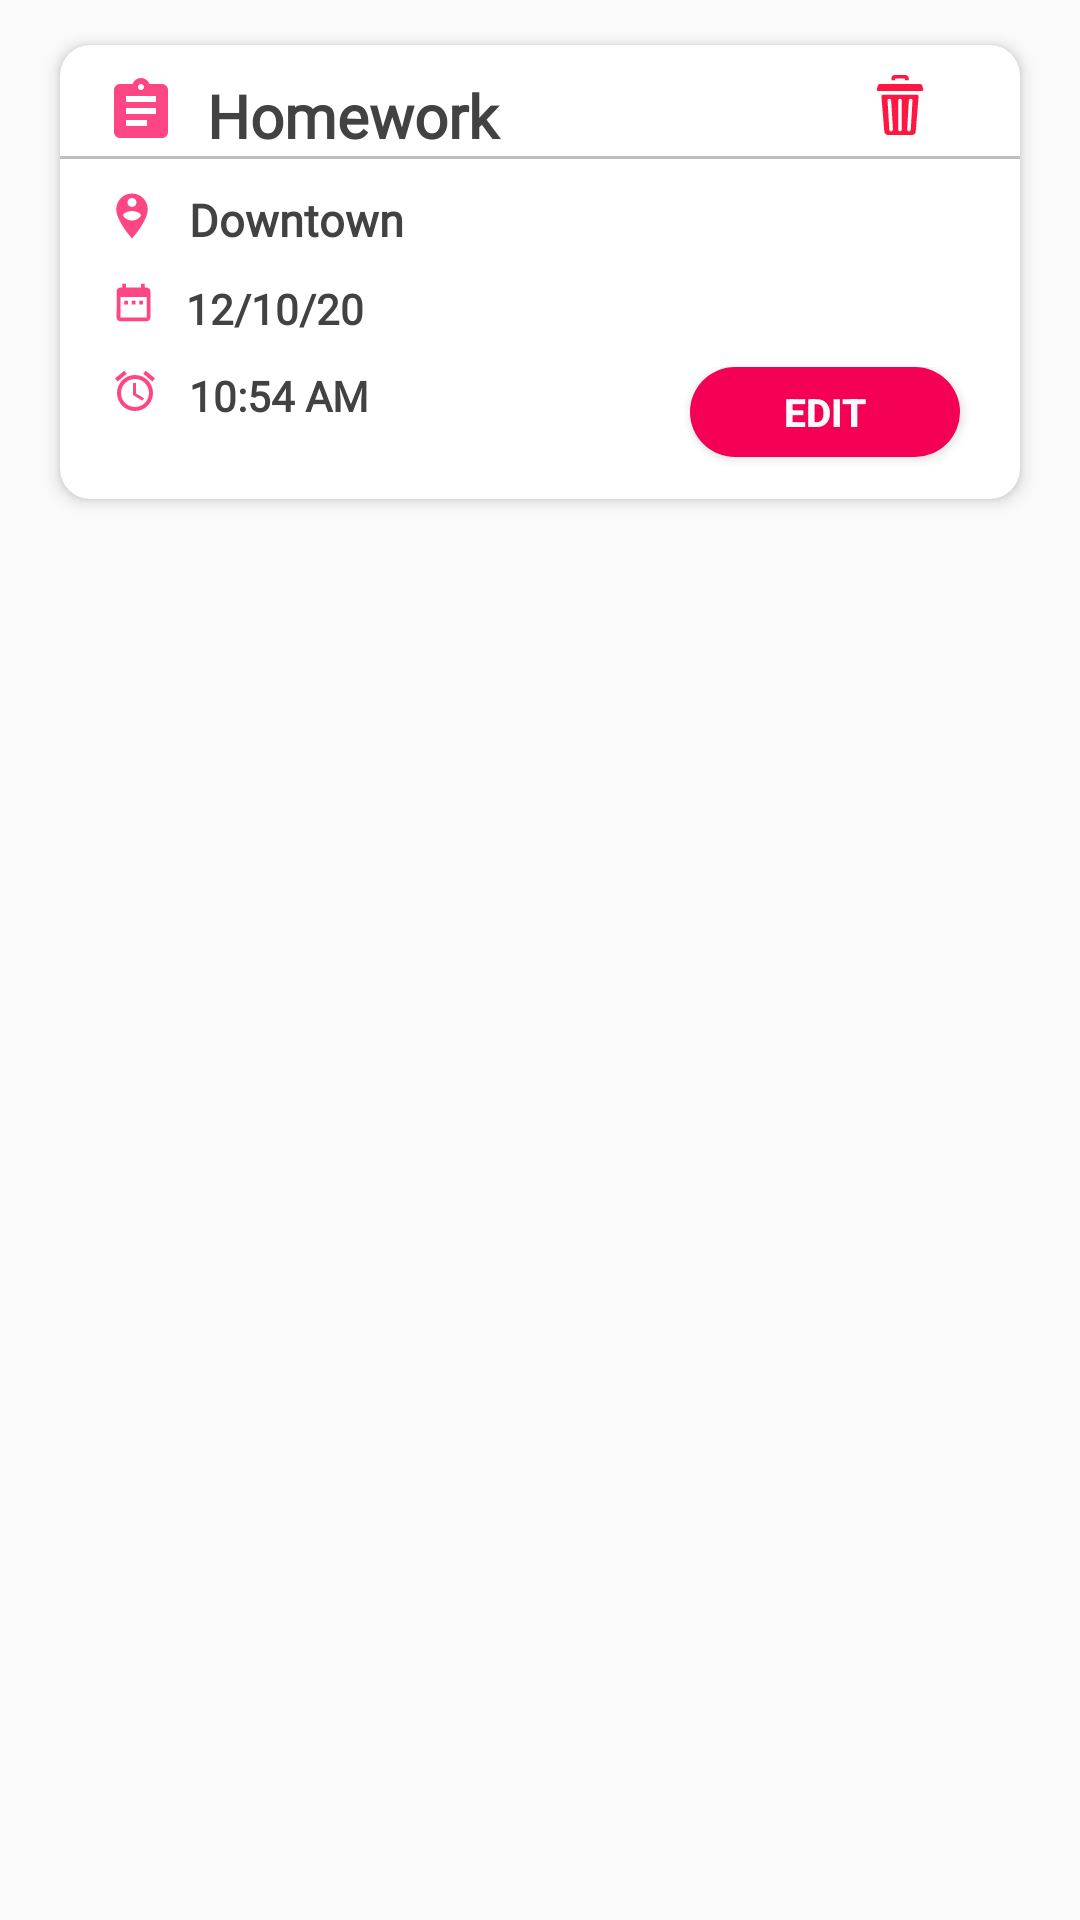

Produce the Android XML layout that renders to this screen, including the resource entries it uses.
<!-- AndroidManifest.xml: application theme AppTheme -->
<!-- res/layout/schedule_list.xml -->
<?xml version="1.0" encoding="utf-8"?>
<LinearLayout xmlns:android="http://schemas.android.com/apk/res/android"
    xmlns:app="http://schemas.android.com/apk/res-auto"
    xmlns:tools="http://schemas.android.com/tools"
    android:orientation="vertical"
    android:layout_width="match_parent"
    android:layout_height="match_parent">

    <androidx.cardview.widget.CardView
        android:layout_width="320dp"
        android:layout_height="wrap_content"
        android:layout_gravity="center"
        android:layout_marginTop="15dp"
        android:layout_marginBottom="5dp"
        app:cardElevation="3dp"
        app:cardCornerRadius="10dp">
        <LinearLayout
            android:layout_width="match_parent"
            android:layout_height="wrap_content"
            android:orientation="vertical">
        <RelativeLayout
            android:id="@+id/relative1"
            android:layout_width="wrap_content"
            android:layout_height="wrap_content"
            android:layout_marginTop="10dp"
            >
            <ImageView
                android:id="@+id/titleimage"
                android:layout_width="24dp"
                android:layout_height="24dp"
                android:layout_marginLeft="15dp"
                android:src="@drawable/ic_assignment_black_24dp"/>
            <TextView
                android:id="@+id/s_title"
                android:layout_width="180dp"
                android:layout_height="wrap_content"
                android:layout_toRightOf="@+id/titleimage"
                android:layout_marginLeft="10dp"
                android:text="Homework"
                android:fontFamily="@font/elegance"
                android:textSize="20dp"
                android:textStyle="bold"
                android:textColor="#424242"

                />

            <ImageView
                android:id="@+id/deleteSchedule"
                android:layout_width="20dp"
                android:layout_height="20dp"
                android:src="@drawable/ic_delete"
                android:layout_alignParentRight="true"
                android:layout_marginRight="30dp"/>
            <View
                android:layout_width="match_parent"
                android:layout_height="1dp"
                android:background="#bdbdbd"
                 android:layout_below="@+id/s_title"
                />
        </RelativeLayout>




            <RelativeLayout
                android:id="@+id/relative2"
                android:layout_width="wrap_content"
                android:layout_height="wrap_content"
                android:layout_marginTop="10dp"
                android:layout_marginLeft="15dp"

                >
                <ImageView
                    android:id="@+id/placeimage"
                    android:layout_width="18dp"
                    android:layout_height="18dp"
                    android:src="@drawable/ic_place"/>
                <TextView
                    android:id="@+id/s_place"
                    android:layout_width="220dp"
                    android:layout_height="wrap_content"
                    android:layout_marginLeft="10dp"
                    android:layout_toRightOf="@+id/placeimage"
                    android:text="Downtown"
                    android:fontFamily="@font/elegance"
                    android:textSize="15dp"
                    android:textStyle="bold"
                    android:textColor="#424242"

                    />
            </RelativeLayout>

            <RelativeLayout
                android:id="@+id/relative3"
                android:layout_width="wrap_content"
                android:layout_height="wrap_content"
                android:layout_marginTop="10dp"
                android:layout_marginLeft="17dp"

                >
                <ImageView
                    android:id="@+id/dateimage"
                    android:layout_width="15dp"
                    android:layout_height="15dp"
                    android:src="@drawable/ic_date_range_black_24dp"/>
                <TextView
                    android:id="@+id/s_date"
                    android:layout_width="wrap_content"
                    android:layout_height="wrap_content"
                    android:layout_marginLeft="10dp"
                    android:layout_toRightOf="@+id/dateimage"
                    android:text="12/10/20"
                    android:fontFamily="@font/elegance"
                    android:textSize="14dp"
                    android:textStyle="bold"
                    android:textColor="#424242"

                    />
            </RelativeLayout>

            <RelativeLayout
                android:id="@+id/relative4"
                android:layout_width="wrap_content"
                android:layout_height="wrap_content"
                android:layout_marginTop="10dp"
                android:layout_marginLeft="17dp">
                <ImageView
                    android:id="@+id/timeimage"
                    android:layout_width="16dp"
                    android:layout_height="16dp"
                    android:src="@drawable/ic_time"/>
                <TextView
                    android:id="@+id/s_time"
                    android:layout_width="wrap_content"
                    android:layout_height="wrap_content"
                    android:layout_marginLeft="10dp"
                    android:layout_toRightOf="@+id/timeimage"
                    android:text="10:54 AM"
                    android:fontFamily="@font/elegance"
                    android:textSize="14dp"
                    android:textStyle="bold"
                    android:textColor="#424242"

                    />

                <Button
                    android:id="@+id/editSchedule"
                    android:layout_width="90dp"
                    android:layout_height="30dp"
                    android:layout_alignParentRight="true"
                    android:layout_marginRight="20dp"
                    android:text="EDIT"
                    android:textSize="13dp"
                    android:textStyle="bold"
                    android:textColor="#fafafa"
                    android:layout_marginBottom="14dp"
                    android:background="@drawable/round_button"
                    />
            </RelativeLayout>


        </LinearLayout>







    </androidx.cardview.widget.CardView>

</LinearLayout>
<!-- resources referenced by this layout -->
<resources>
  <!-- drawable ic_assignment_black_24dp (drawable) -->
  <vector android:alpha="0.97" android:height="24dp"
      android:viewportHeight="24.0" android:viewportWidth="24.0"
      android:width="24dp" xmlns:android="http://schemas.android.com/apk/res/android">
      <path android:fillColor="#ff4081" android:pathData="M19,3h-4.18C14.4,1.84 13.3,1 12,1c-1.3,0 -2.4,0.84 -2.82,2L5,3c-1.1,0 -2,0.9 -2,2v14c0,1.1 0.9,2 2,2h14c1.1,0 2,-0.9 2,-2L21,5c0,-1.1 -0.9,-2 -2,-2zM12,3c0.55,0 1,0.45 1,1s-0.45,1 -1,1 -1,-0.45 -1,-1 0.45,-1 1,-1zM14,17L7,17v-2h7v2zM17,13L7,13v-2h10v2zM17,9L7,9L7,7h10v2z"/>
  </vector>
  <!-- drawable ic_date_range_black_24dp (drawable) -->
  <vector android:alpha="0.97" android:height="24dp"
      android:viewportHeight="24.0" android:viewportWidth="24.0"
      android:width="24dp" xmlns:android="http://schemas.android.com/apk/res/android">
      <path android:fillColor="#ff4081" android:pathData="M9,11L7,11v2h2v-2zM13,11h-2v2h2v-2zM17,11h-2v2h2v-2zM19,4h-1L18,2h-2v2L8,4L8,2L6,2v2L5,4c-1.11,0 -1.99,0.9 -1.99,2L3,20c0,1.1 0.89,2 2,2h14c1.1,0 2,-0.9 2,-2L21,6c0,-1.1 -0.9,-2 -2,-2zM19,20L5,20L5,9h14v11z"/>
  </vector>
  <!-- drawable ic_place (drawable) -->
  <vector android:alpha="0.97" android:height="24dp"
      android:viewportHeight="24.0" android:viewportWidth="24.0"
      android:width="24dp" xmlns:android="http://schemas.android.com/apk/res/android">
      <path android:fillColor="#ff4081" android:pathData="M12,2C8.14,2 5,5.14 5,9c0,5.25 7,13 7,13s7,-7.75 7,-13c0,-3.86 -3.14,-7 -7,-7zM12,4c1.1,0 2,0.9 2,2 0,1.11 -0.9,2 -2,2s-2,-0.89 -2,-2c0,-1.1 0.9,-2 2,-2zM12,14c-1.67,0 -3.14,-0.85 -4,-2.15 0.02,-1.32 2.67,-2.05 4,-2.05s3.98,0.73 4,2.05c-0.86,1.3 -2.33,2.15 -4,2.15z"/>
  </vector>
  <!-- drawable ic_time (drawable) -->
  <vector android:alpha="0.97" android:height="24dp"
      android:viewportHeight="24.0" android:viewportWidth="24.0"
      android:width="24dp" xmlns:android="http://schemas.android.com/apk/res/android">
      <path android:fillColor="#ff4081" android:pathData="M22,5.72l-4.6,-3.86 -1.29,1.53 4.6,3.86L22,5.72zM7.88,3.39L6.6,1.86 2,5.71l1.29,1.53 4.59,-3.85zM12.5,8L11,8v6l4.75,2.85 0.75,-1.23 -4,-2.37L12.5,8zM12,4c-4.97,0 -9,4.03 -9,9s4.02,9 9,9c4.97,0 9,-4.03 9,-9s-4.03,-9 -9,-9zM12,20c-3.87,0 -7,-3.13 -7,-7s3.13,-7 7,-7 7,3.13 7,7 -3.13,7 -7,7z"/>
  </vector>
  <!-- drawable round_button (drawable) -->
  <?xml version="1.0" encoding="utf-8"?>
  <shape android:shape="rectangle" xmlns:android="http://schemas.android.com/apk/res/android">
    <solid android:color="#f50057"/>
      <corners android:radius="300dp"/>
  </shape>
  <style name="AppTheme" parent="Theme.AppCompat.Light.NoActionBar">
          
          <item name="colorPrimary">#e91e63</item>
          <item name="colorPrimaryDark">#e91e63</item>
          <item name="colorAccent">#e91e63</item>
      </style>
</resources>
